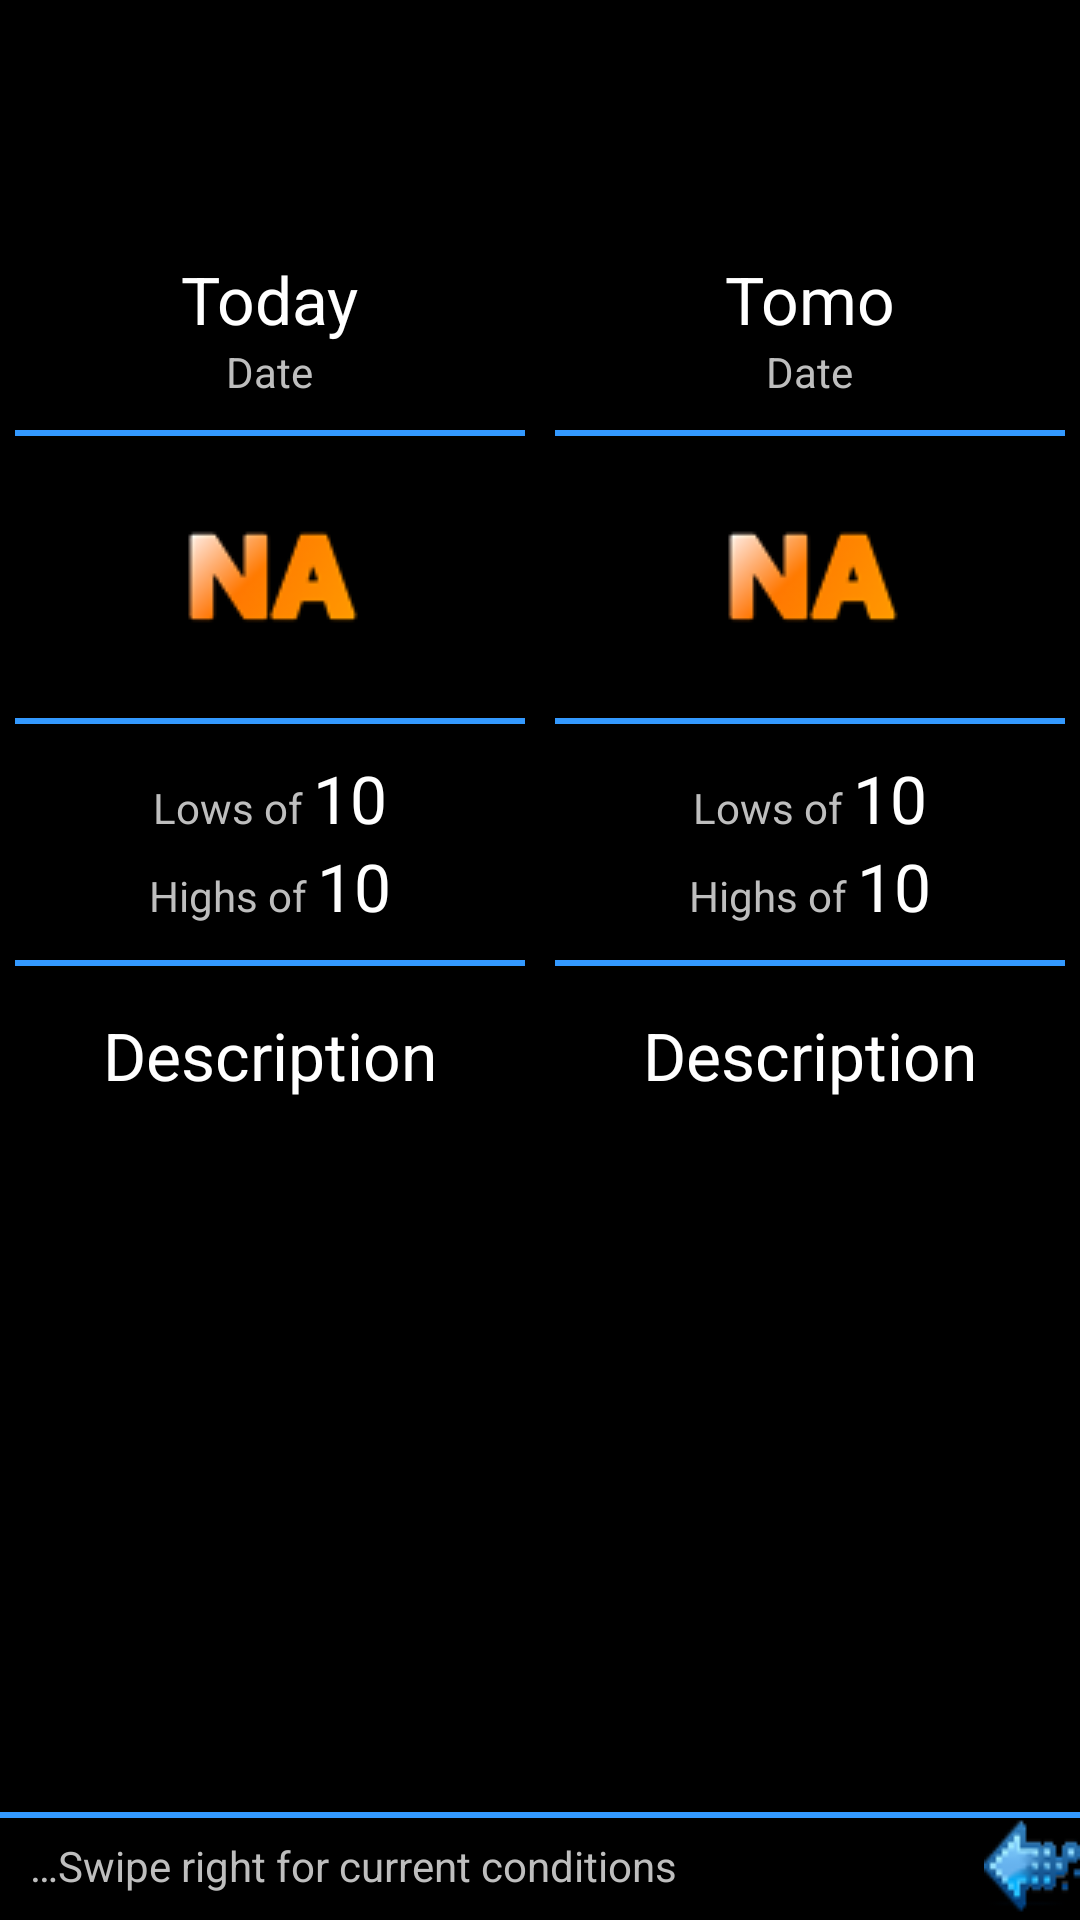

Layout XML and referenced resources for this Android screen:
<!-- AndroidManifest.xml: activity theme android:Theme.NoTitleBar -->
<!-- res/layout/two_day_overview.xml -->
<?xml version="1.0" encoding="utf-8"?>
<ScrollView xmlns:android="http://schemas.android.com/apk/res/android"
    xmlns:tools="http://schemas.android.com/tools"
    android:layout_width="fill_parent"
    android:layout_height="fill_parent"
    android:fillViewport="true"
    tools:ignore="HardcodedText" >

    <LinearLayout
        android:layout_width="match_parent"
        android:layout_height="wrap_content"
        android:orientation="vertical" >

        <LinearLayout
            android:id="@+id/forecast_container"
            android:layout_width="match_parent"
            android:layout_height="wrap_content"
            android:baselineAligned="false"
            android:orientation="horizontal" >

            <LinearLayout
                android:layout_width="match_parent"
                android:layout_height="wrap_content"
                android:layout_marginTop="80dip"
                android:layout_weight="50"
                android:gravity="center_horizontal|center_vertical"
                android:orientation="vertical"
                android:padding="5dp" >

                <TextView
                    android:id="@+id/today_day"
                    android:layout_width="wrap_content"
                    android:layout_height="wrap_content"
                    android:text="Today"
                    android:textAppearance="?android:attr/textAppearanceLarge" />

                <TextView
                    android:id="@+id/today_date"
                    android:layout_width="wrap_content"
                    android:layout_height="wrap_content"
                    android:paddingBottom="10dip"
                    android:text="Date"
                    android:textAppearance="?android:attr/textAppearanceSmall" />

                <View
                    android:layout_width="fill_parent"
                    android:layout_height="2dip"
                    android:background="#3399FF" />

                <ImageView
                    android:id="@+id/today_weather_image"
                    android:layout_width="wrap_content"
                    android:layout_height="wrap_content"
                    android:padding="15dip"
                    android:src="@drawable/default_weather_icon" />

                <View
                    android:layout_width="fill_parent"
                    android:layout_height="2dip"
                    android:background="#3399FF" />

                <LinearLayout
                    android:layout_width="wrap_content"
                    android:layout_height="wrap_content"
                    android:orientation="horizontal"
                    android:paddingTop="10dip" >

                    <TextView
                        android:layout_width="wrap_content"
                        android:layout_height="wrap_content"
                        android:text="@string/forecast_overview_lows_of"
                        android:textAppearance="?android:attr/textAppearanceSmall" />

                    <TextView
                        android:id="@+id/today_low_temp"
                        android:layout_width="wrap_content"
                        android:layout_height="wrap_content"
                        android:text="10"
                        android:textAppearance="?android:attr/textAppearanceLarge" />
                </LinearLayout>

                <LinearLayout
                    android:layout_width="wrap_content"
                    android:layout_height="wrap_content"
                    android:orientation="horizontal"
                    android:paddingBottom="10dip" >

                    <TextView
                        android:layout_width="wrap_content"
                        android:layout_height="wrap_content"
                        android:text="@string/forecast_overview_highs_of"
                        android:textAppearance="?android:attr/textAppearanceSmall" />

                    <TextView
                        android:id="@+id/today_high_temp"
                        android:layout_width="wrap_content"
                        android:layout_height="wrap_content"
                        android:text="10"
                        android:textAppearance="?android:attr/textAppearanceLarge" />
                </LinearLayout>

                <View
                    android:layout_width="fill_parent"
                    android:layout_height="2dip"
                    android:background="#3399FF" />

                <TextView
                    android:id="@+id/today_description"
                    android:layout_width="wrap_content"
                    android:layout_height="wrap_content"
                    android:paddingTop="15dip"
                    android:text="Description"
                    android:textAppearance="?android:attr/textAppearanceLarge" />
            </LinearLayout>

            <LinearLayout
                android:layout_width="match_parent"
                android:layout_height="wrap_content"
                android:layout_marginTop="80dip"
                android:layout_weight="50"
                android:gravity="center_horizontal|center_vertical"
                android:orientation="vertical"
                android:padding="5dp" >

                <TextView
                    android:id="@+id/tomo_day"
                    android:layout_width="wrap_content"
                    android:layout_height="wrap_content"
                    android:text="Tomo"
                    android:textAppearance="?android:attr/textAppearanceLarge" />

                <TextView
                    android:id="@+id/tomo_date"
                    android:layout_width="wrap_content"
                    android:layout_height="wrap_content"
                    android:paddingBottom="10dip"
                    android:text="Date"
                    android:textAppearance="?android:attr/textAppearanceSmall" />

                <View
                    android:layout_width="fill_parent"
                    android:layout_height="2dip"
                    android:background="#3399FF" />

                <ImageView
                    android:id="@+id/tomo_weather_image"
                    android:layout_width="wrap_content"
                    android:layout_height="wrap_content"
                    android:padding="15dip"
                    android:src="@drawable/default_weather_icon" />

                <View
                    android:layout_width="fill_parent"
                    android:layout_height="2dip"
                    android:background="#3399FF" />

                <LinearLayout
                    android:layout_width="wrap_content"
                    android:layout_height="wrap_content"
                    android:orientation="horizontal"
                    android:paddingTop="10dip" >

                    <TextView
                        android:layout_width="wrap_content"
                        android:layout_height="wrap_content"
                        android:text="@string/forecast_overview_lows_of"
                        android:textAppearance="?android:attr/textAppearanceSmall" />

                    <TextView
                        android:id="@+id/tomo_low_temp"
                        android:layout_width="wrap_content"
                        android:layout_height="wrap_content"
                        android:text="10"
                        android:textAppearance="?android:attr/textAppearanceLarge" />
                </LinearLayout>

                <LinearLayout
                    android:layout_width="wrap_content"
                    android:layout_height="wrap_content"
                    android:orientation="horizontal"
                    android:paddingBottom="10dip" >

                    <TextView
                        android:layout_width="wrap_content"
                        android:layout_height="wrap_content"
                        android:text="@string/forecast_overview_highs_of"
                        android:textAppearance="?android:attr/textAppearanceSmall" />

                    <TextView
                        android:id="@+id/tomo_high_temp"
                        android:layout_width="wrap_content"
                        android:layout_height="wrap_content"
                        android:text="10"
                        android:textAppearance="?android:attr/textAppearanceLarge" />
                </LinearLayout>

                <View
                    android:layout_width="fill_parent"
                    android:layout_height="2dip"
                    android:background="#3399FF" />

                <TextView
                    android:id="@+id/tomo_description"
                    android:layout_width="wrap_content"
                    android:layout_height="wrap_content"
                    android:paddingTop="15dip"
                    android:text="Description"
                    android:textAppearance="?android:attr/textAppearanceLarge" />
            </LinearLayout>
        </LinearLayout>

        <RelativeLayout
            android:layout_width="fill_parent"
            android:layout_height="wrap_content"
            android:baselineAligned="true"
            android:orientation="vertical" >

            <TextView
                android:id="@+id/swipe_right_icon"
                android:layout_width="match_parent"
                android:layout_height="wrap_content"
                android:layout_alignParentBottom="true"
                android:drawableRight="@drawable/arrow_left"
                android:gravity="center_vertical"
                android:paddingBottom="2dip"
                android:paddingLeft="10dip"
                android:paddingTop="2dip"
                android:text="@string/swipe_right_for_current_conditions" />

            <View
                android:layout_width="fill_parent"
                android:layout_height="2dip"
                android:layout_alignTop="@+id/swipe_right_icon"
                android:background="#3399FF" />
        </RelativeLayout>
    </LinearLayout>

</ScrollView>
<!-- resources referenced by this layout -->
<resources>
  <!-- drawable arrow_left: png bitmap (drawable-mdpi, 2077 bytes) -->
  <!-- drawable default_weather_icon: png bitmap (drawable, 5631 bytes) -->
  <string name="forecast_overview_highs_of">"Highs of "</string>
  <string name="forecast_overview_lows_of">"Lows of "</string>
  <string name="swipe_right_for_current_conditions">…Swipe right for current conditions</string>
</resources>
